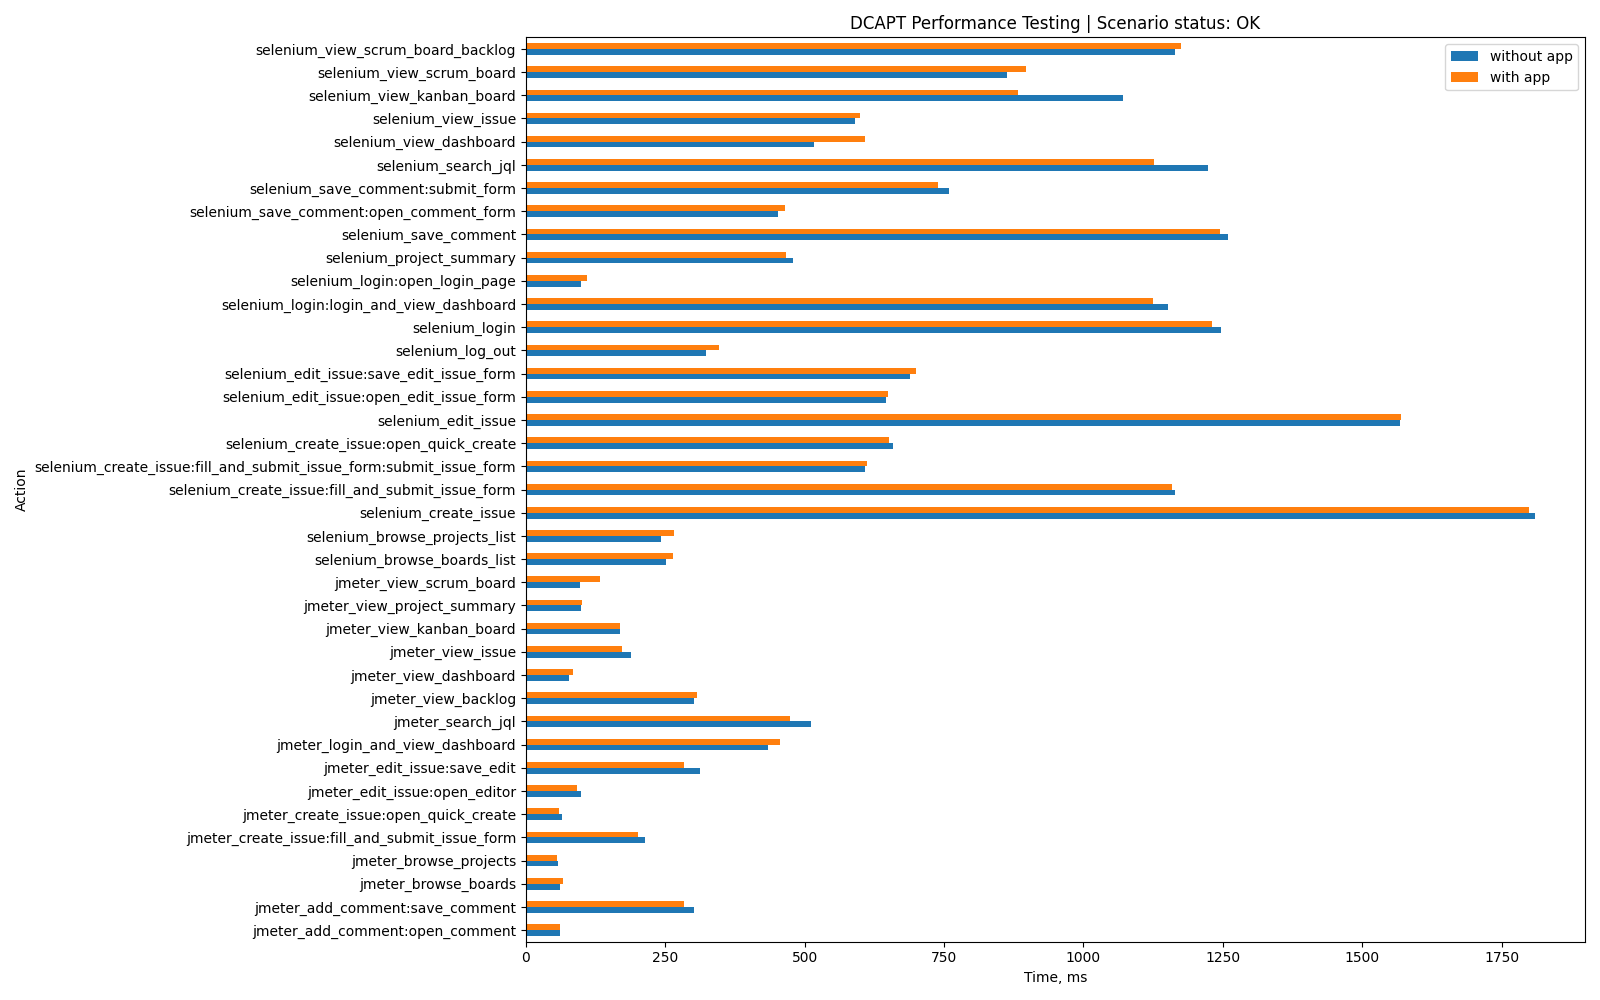

The table this chart was drawn from, first rows:
Action, without app, with app, App-specific
jmeter_login_and_view_dashboard, 434, 456, False
jmeter_view_dashboard, 78, 85, False
jmeter_view_scrum_board, 97, 132, False
jmeter_search_jql, 512, 473, False
jmeter_view_issue, 188, 172, False
jmeter_view_backlog, 301, 307, False
jmeter_create_issue:open_quick_create, 64, 60, False
jmeter_view_kanban_board, 168, 169, False
jmeter_create_issue:fill_and_submit_issu…, 213, 201, False
jmeter_browse_projects, 57, 56, False
jmeter_edit_issue:open_editor, 98, 91, False
jmeter_edit_issue:save_edit, 312, 284, False
jmeter_view_project_summary, 98, 100, False
jmeter_add_comment:open_comment, 61, 62, False
jmeter_add_comment:save_comment, 302, 283, False
jmeter_browse_boards, 61, 67, False
selenium_login:open_login_page, 99, 110, False
selenium_login:login_and_view_dashboard, 1152, 1124, False
selenium_login, 1246, 1231, False
selenium_browse_projects_list, 242, 266, False
selenium_browse_boards_list, 252, 264, False
selenium_create_issue:open_quick_create, 659, 652, False
selenium_create_issue:fill_and_submit_is…, 609, 611, False
selenium_create_issue:fill_and_submit_is…, 1164, 1159, False
selenium_create_issue, 1809, 1799, False
selenium_edit_issue:open_edit_issue_form, 645, 649, False
selenium_edit_issue:save_edit_issue_form, 688, 699, False
selenium_edit_issue, 1568, 1569, False
selenium_save_comment:open_comment_form, 452, 464, False
selenium_save_comment:submit_form, 758, 739, False
selenium_save_comment, 1260, 1244, False
selenium_search_jql, 1224, 1126, False
selenium_view_scrum_board_backlog, 1164, 1174, False
selenium_view_scrum_board, 863, 897, False
selenium_view_kanban_board, 1070, 882, False
selenium_view_dashboard, 516, 609, False
selenium_view_issue, 591, 599, False
selenium_project_summary, 479, 466, False
selenium_log_out, 323, 347, False
